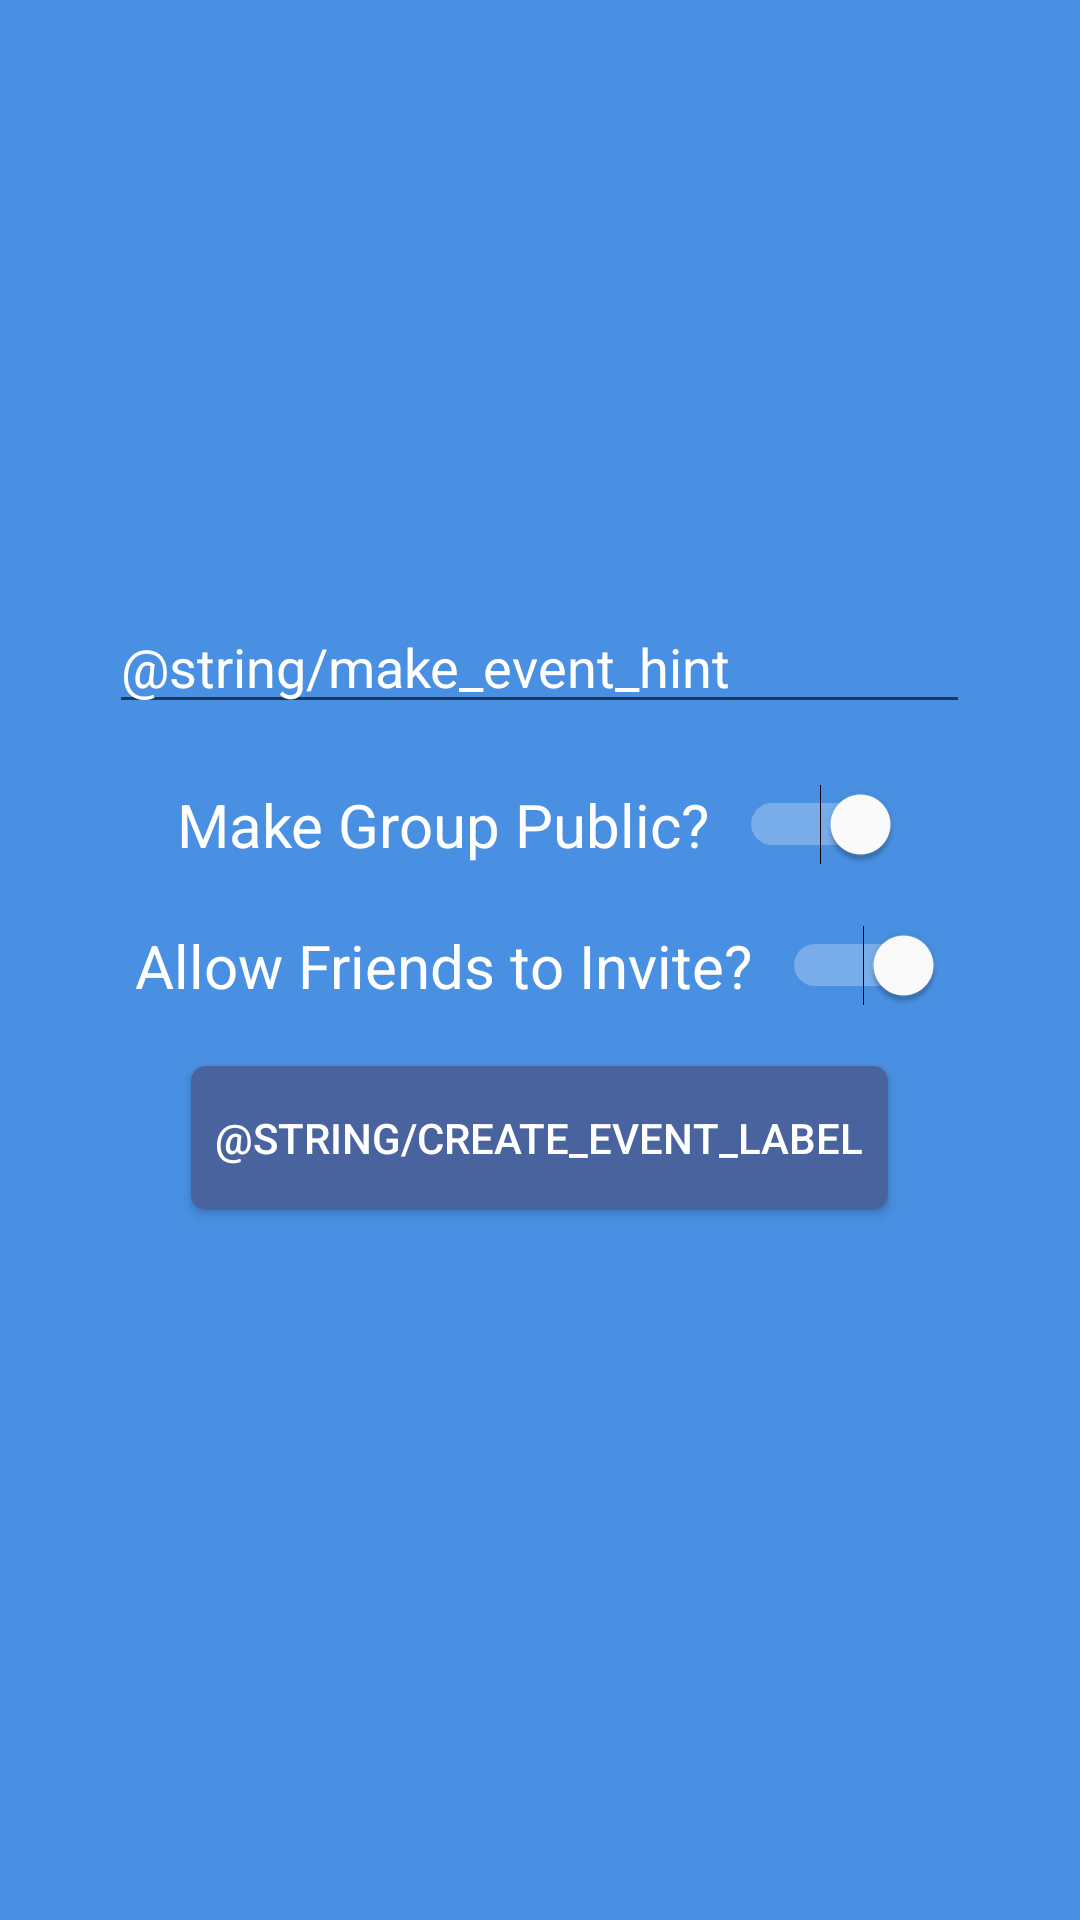

Here is an Android app screen rendered from its layout file. Give the layout XML and the strings, colors and styles it references.
<!-- AndroidManifest.xml: application theme AppTheme -->
<!-- res/layout/fragment_makeevent.xml -->
<?xml version="1.0" encoding="utf-8"?>
<LinearLayout xmlns:android="http://schemas.android.com/apk/res/android"
    android:orientation="vertical"
    android:layout_width="match_parent"
    android:layout_height="match_parent"
    android:background="@color/colorPrimary"
    android:clickable="true">

    <ProgressBar
        android:id="@+id/pbCreate"
        style="?android:attr/progressBarStyleLarge"
        android:layout_width="wrap_content"
        android:layout_gravity="center"
        android:layout_height="wrap_content"
        android:layout_marginTop="50dp"
        android:layout_marginBottom="8dp"
        android:visibility="gone" />

    <LinearLayout
        android:layout_width="match_parent"
        android:layout_height="match_parent"
        android:orientation="vertical"
        android:id="@+id/llCreateEvent">

        <EditText
            android:id="@+id/etEventName"
            android:layout_width="287dp"
            android:layout_marginTop="200dp"
            android:layout_gravity="center"
            android:layout_height="wrap_content"
            android:textColor="@color/colorAccent"
            android:textColorHint="#ffffff"
            android:hint="@string/make_event_hint"
            android:maxLines="1" />

        <LinearLayout
            android:layout_width="287dp"
            android:layout_height="wrap_content"
            android:orientation="horizontal"
            android:layout_marginTop="20dp"
            android:gravity="center"
            android:layout_gravity="center">
            <TextView
                android:layout_width="wrap_content"
                android:layout_height="wrap_content"
                android:text="@string/public_label"
                android:textColor="#ffffff"
                android:textSize="20sp"/>
            <Switch
                android:paddingLeft="10dp"
                android:layout_width="wrap_content"
                android:layout_height="wrap_content"
                android:id="@+id/sPublic"
                android:checked="true"/>
        </LinearLayout>

        <LinearLayout
            android:layout_width="287dp"
            android:layout_height="wrap_content"
            android:orientation="horizontal"
            android:layout_marginTop="20dp"
            android:gravity="center"
            android:layout_gravity="center"
            android:id="@+id/llInvites">
            <TextView
                android:layout_width="wrap_content"
                android:layout_height="wrap_content"
                android:text="@string/invite_label"
                android:textColor="#ffffff"
                android:textSize="20sp"/>
            <Switch
                android:paddingLeft="10dp"
                android:layout_width="wrap_content"
                android:layout_height="wrap_content"
                android:id="@+id/sInvites"
                android:checked="true"/>
        </LinearLayout>

        <Button
            android:layout_width="wrap_content"
            android:layout_height="wrap_content"
            android:layout_gravity="center"
            android:layout_marginTop="20dp"
            android:id="@+id/btnCreateEvent"
            android:padding="8dp"
            android:textColor="@color/colorAccent"
            android:text="@string/create_event_label"
            android:background="@drawable/btn_login"/>

    </LinearLayout>

</LinearLayout>
<!-- resources referenced by this layout -->
<resources>
  <color name="colorAccent">#ffffff</color>
  <color name="colorPrimary">#4990e2</color>
  <!-- drawable btn_login (drawable) -->
  <?xml version="1.0" encoding="utf-8"?>
  <shape xmlns:android="http://schemas.android.com/apk/res/android"
      android:shape="rectangle" android:padding="10dp">
      <solid android:color="#49639F"/>
      <corners android:radius="5dp"/>
  </shape>
  <string name="invite_label">Allow Friends to Invite?</string>
  <string name="public_label">Make Group Public?</string>
  <style name="AppTheme" parent="Theme.AppCompat.Light.NoActionBar">
          
          <item name="colorPrimary">@color/colorPrimary</item>
          <item name="colorPrimaryDark">@color/colorPrimaryDark</item>
          <item name="colorAccent">@color/colorAccent</item>
          <item name="android:colorBackground">@color/card_shadow_2</item>
      </style>
  <color name="colorPrimaryDark">#1a5aa5</color>
  <color name="card_shadow_2">#dddddd</color>
</resources>
